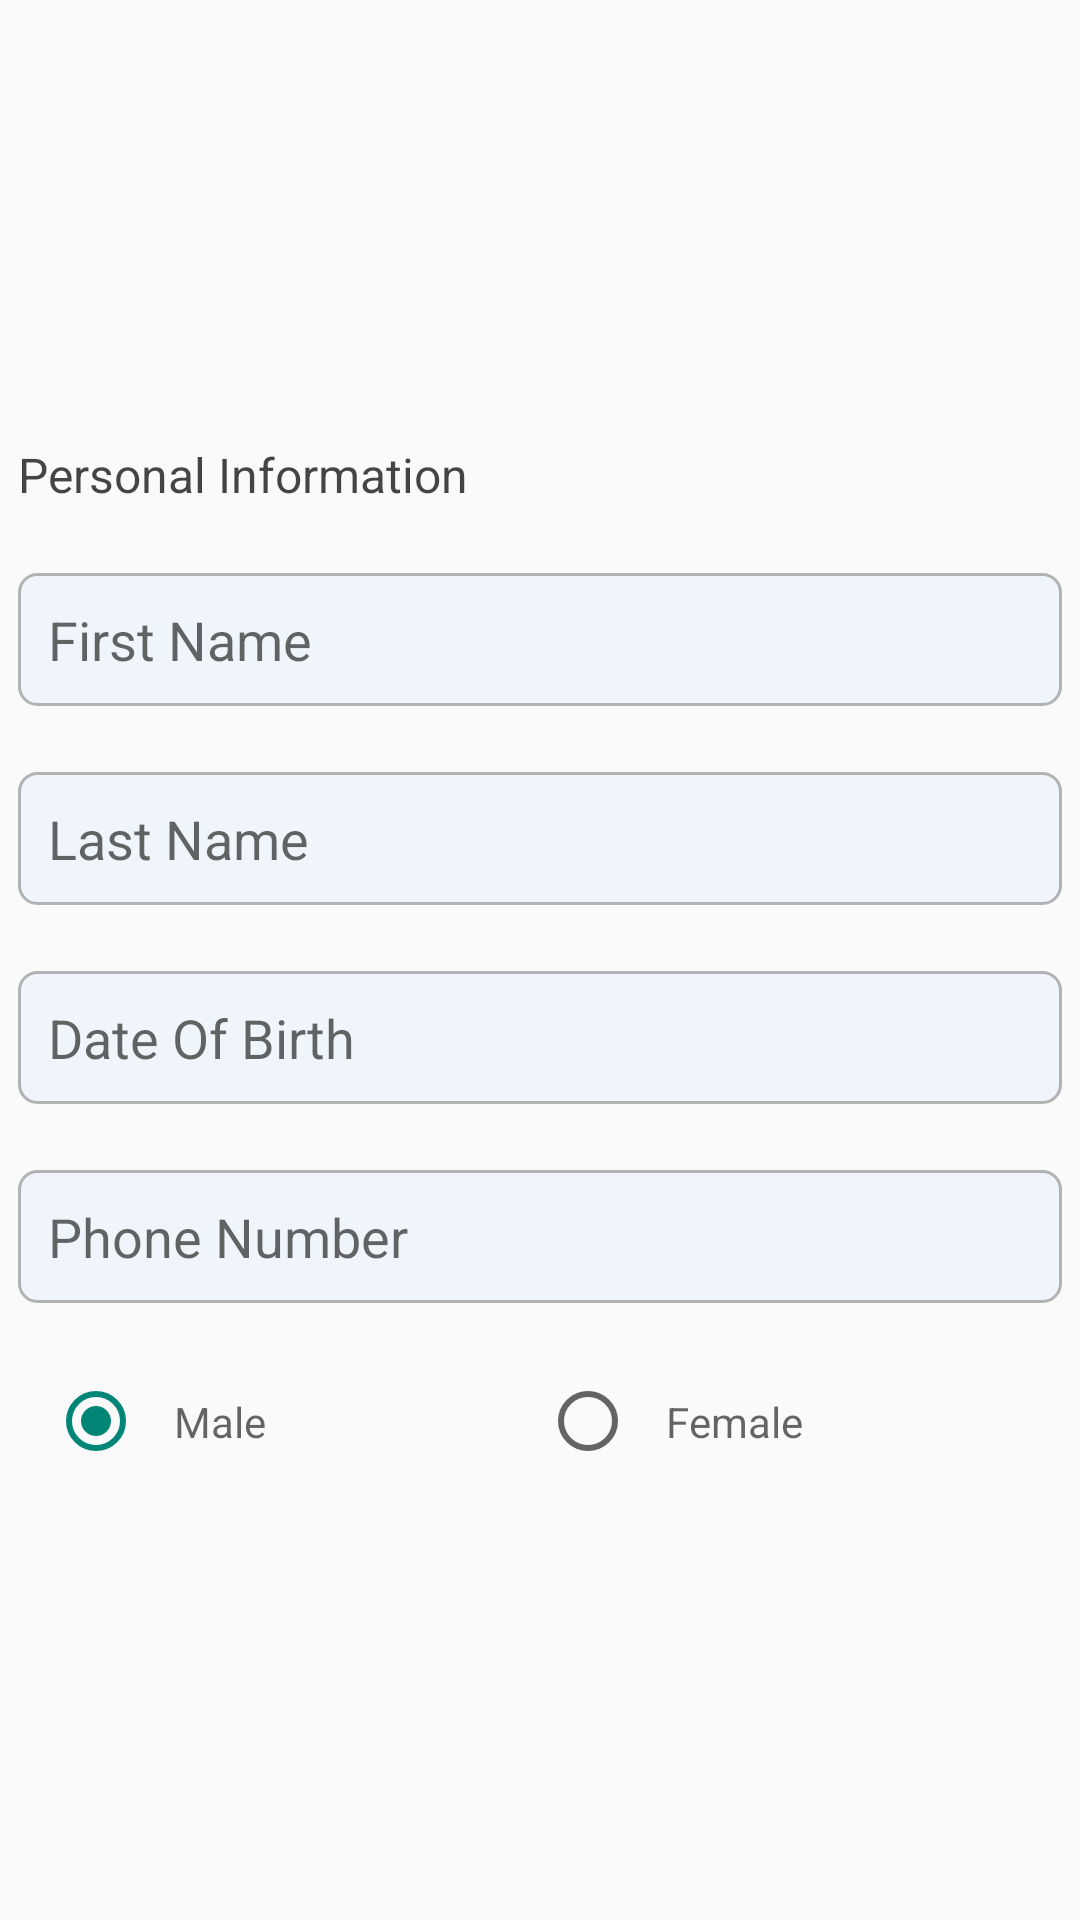

Here is an Android app screen rendered from its layout file. Give the layout XML and the strings, colors and styles it references.
<!-- AndroidManifest.xml: application theme Theme.AppCompat -->
<!-- res/layout/personal_details_layout.xml -->
<?xml version="1.0" encoding="utf-8"?>
<LinearLayout
        xmlns:android="http://schemas.android.com/apk/res/android"
        android:layout_width="match_parent"
        android:layout_height="wrap_content"
        android:orientation="vertical"
        android:gravity="center"
        android:layout_margin="3dp"
android:paddingHorizontal="6dp"
    android:paddingVertical="6dp"

    android:id="@+id/personalDetailsLayout"

        >
    <TextView
android:id="@+id/togglePersonalDetailsButton"
        android:layout_width="match_parent"
        android:layout_height="wrap_content"

android:layout_marginTop="1dp"
        android:gravity="center_vertical"
        android:textSize="16sp"
        android:textColor="@color/black"
        android:text="@string/Personal_info" />




            <EditText
                android:id="@+id/editTextFirstName"
                style="@style/editText"
                android:hint="@string/f_name"
                android:inputType="textPersonName"


                android:padding="10dp"  />
            <EditText
                android:id="@+id/editTextLastName"
                style="@style/editText"
                android:hint="@string/l_name"
                android:inputType="textPersonName"


                android:padding="10dp"  />

        <EditText
            android:id="@+id/editTextDateOfBirth"
            style="@style/editText"

            android:clickable="false"
            android:hint="@string/DateOfBirth"
android:focusable="false"
            />
        <EditText
            android:id="@+id/editTextMobile"
            style="@style/editText"

            android:inputType="phone"
            android:hint="@string/mobile"

            />
        <RadioGroup
            android:id="@+id/radioGroupGender"
            android:layout_width="match_parent"
            android:layout_height="wrap_content"
            android:weightSum="2"
            android:layout_marginTop="20dp"
            android:orientation="horizontal">

            <RadioButton
                android:id="@+id/radioButtonMale"
                android:layout_width="match_parent"
                android:layout_height="wrap_content"
                android:hint="@string/male"
                android:checked="true"
                android:layout_weight="1"
                android:layout_marginStart="10dp"
                android:padding="10dp"  />
            <RadioButton
                android:id="@+id/radioButtonFemale"
                android:layout_width="match_parent"
                android:layout_height="wrap_content"
                android:hint="@string/femele"

                android:layout_weight="1"
                android:layout_marginEnd="10dp"
                android:padding="10dp"  />

        </RadioGroup>

</LinearLayout>
<!-- resources referenced by this layout -->
<resources>
  <color name="black">#C9131313</color>
  <string name="DateOfBirth">Date Of Birth</string>
  <string name="Personal_info">Personal Information</string>
  <string name="f_name">First Name</string>
  <string name="femele">Female</string>
  <string name="l_name">Last Name</string>
  <string name="male">Male</string>
  <string name="mobile">Phone Number</string>
  <style name="editText">
          <item name="android:layout_width">match_parent</item>
          <item name="android:layout_height">wrap_content</item>
          <item name="android:background">@drawable/et_style</item>
          <item name="android:layout_marginTop">22dp</item>
          <item name="android:padding">10dp</item>
  
      </style>
  <style name="Theme.AppCompat" parent="Base.Theme.AppCompat.Light.DarkActionBar">
          
          <item name="android:windowBackground">@android:color/white</item>
          <item name="colorOnSecondary">@color/black</item>
          
  
          
          <item name="android:textColor">@android:color/black</item>
  
          
  
  
  
          <item name="android:statusBarColor">?attr/colorPrimaryVariant</item>
          <item name="android:textViewStyle">@style/RobotoTextViewStyle</item>
          <item name="android:buttonStyle">@style/RobotoButtonStyle</item>
          <item name="android:fontFamily">@font/teko_medium</item>
      </style>
  <!-- drawable et_style (drawable) -->
  <?xml version="1.0" encoding="utf-8"?>
  <shape xmlns:android="http://schemas.android.com/apk/res/android" android:shape="rectangle">
      <stroke android:width="1dip" android:color="#B7989898"/>
      <corners android:radius="6dp"/>
      <solid android:color="#0C2196F3"/>
  </shape>
  <style name="RobotoTextViewStyle" parent="android:Widget.TextView">
          <item name="android:fontFamily">@font/acme</item>
      </style>
  <style name="RobotoButtonStyle" parent="android:Widget.Holo.Button">
          <item name="android:fontFamily">@font/acme</item>
      </style>
</resources>
